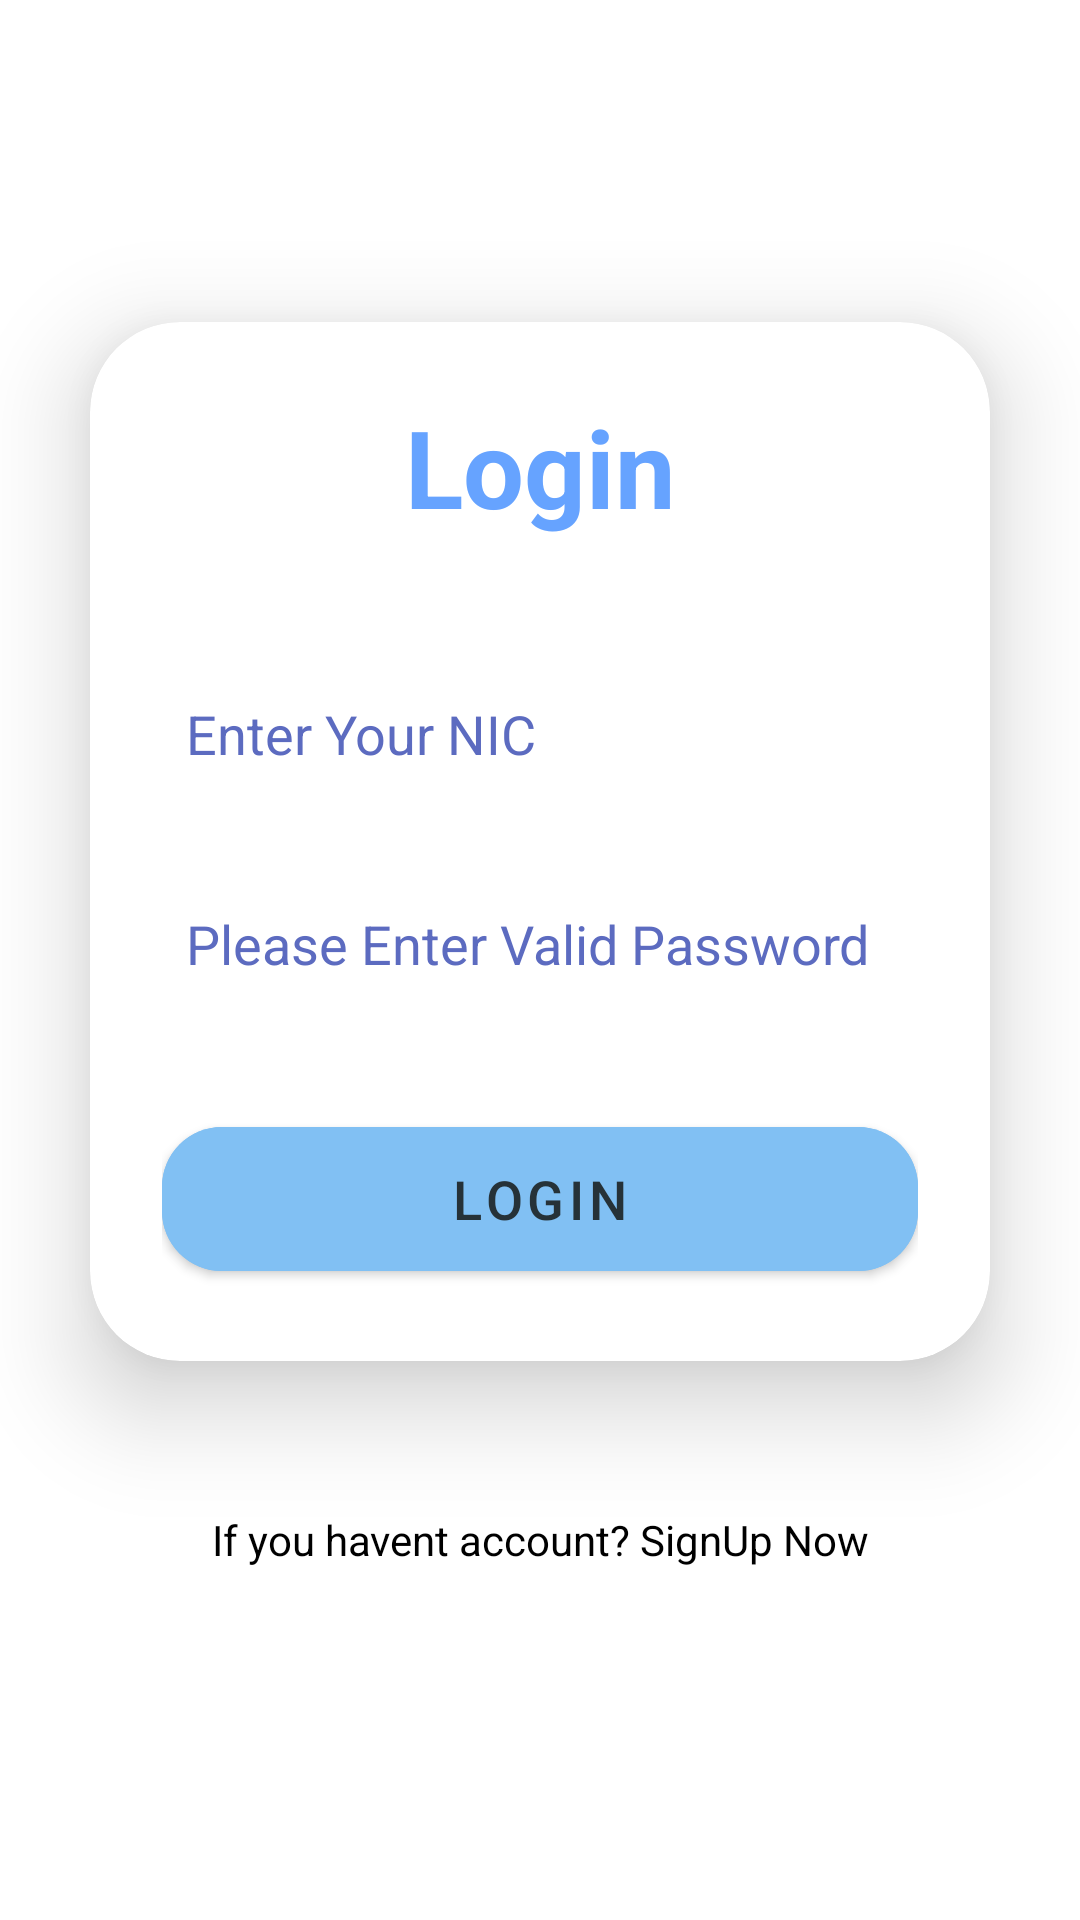

Produce the Android XML layout that renders to this screen, including the resource entries it uses.
<!-- AndroidManifest.xml: activity theme Theme.Train_Management.NoActionBar -->
<!-- res/layout/activity_login.xml -->
<?xml version="1.0" encoding="utf-8"?>
<LinearLayout
    xmlns:android="http://schemas.android.com/apk/res/android"
    xmlns:app="http://schemas.android.com/apk/res-auto"
    xmlns:tools="http://schemas.android.com/tools"
    xmlns:card_view="http://schemas.android.com/apk/res-auto"
    android:layout_width="match_parent"
    android:layout_height="match_parent"
    android:orientation="vertical"
    android:gravity="center"
    android:background="@color/cardview_light_background"
    tools:context=".LoginActivity">

    <androidx.cardview.widget.CardView
        android:layout_width="match_parent"
        android:layout_height="wrap_content"
        android:layout_margin="30dp"
        app:cardCornerRadius="30dp"
        app:cardElevation="20dp"
        android:background="@drawable/textfield">

        <LinearLayout
            android:layout_width="match_parent"
            android:layout_height="wrap_content"
            android:orientation="vertical"
            android:layout_gravity="center_horizontal"
            android:padding="24dp">


            <TextView
                android:id="@+id/loginText"
                android:layout_width="match_parent"
                android:layout_height="wrap_content"
                android:text="@string/login"
                android:textAlignment="center"
                android:textColor="#66a3ff"
                android:textSize="36sp"
                android:textStyle="bold" />

            <EditText
                android:id="@+id/username"
                android:layout_width="match_parent"
                android:layout_height="50dp"
                android:layout_marginTop="40dp"
                android:background="@drawable/textfield"
                android:drawablePadding="8dp"
                android:hint="@string/nic"
                android:inputType="text"
                android:padding="8dp"
                android:textColor="@color/black"
                android:textColorHighlight="@color/cardview_dark_background"
                android:textColorHint="#5C6BC0" />

            <EditText
                android:id="@+id/password"
                android:layout_width="match_parent"
                android:layout_height="50dp"
                android:layout_marginTop="20dp"
                android:background="@drawable/textfield"
                android:drawablePadding="8dp"
                android:hint="@string/password"
                android:inputType="textPassword"
                android:padding="8dp"
                android:textColor="@color/black"
                android:textColorHighlight="@color/cardview_dark_background"
                android:textColorHint="#5C6BC0" />

            <Button
                android:id="@+id/loginButton"
                android:layout_width="match_parent"
                android:layout_height="60dp"
                android:layout_marginTop="30dp"
                android:backgroundTint="@color/purple"
                android:text="@string/login"
                android:textColor="#263238"
                android:textSize="18sp"
                app:cornerRadius="20dp" />

        </LinearLayout>

    </androidx.cardview.widget.CardView>

    <TextView
        android:id="@+id/signupText"
        android:layout_width="wrap_content"
        android:layout_height="wrap_content"
        android:layout_marginBottom="20dp"
        android:padding="20dp"
        android:text="@string/not_yet_registered_signup_now"
        android:textAlignment="center"
        android:textColor="@color/black"
        android:textColorHint="#E4D7D7"
        android:onClick="navigateToReg"
        android:textSize="14sp" />

</LinearLayout>
<!-- resources referenced by this layout -->
<resources>
  <color name="black">#FF000000</color>
  <color name="purple">#81C0F3</color>
  <string name="login">Login</string>
  <string name="nic">Enter Your NIC</string>
  <string name="not_yet_registered_signup_now">If you havent account? SignUp Now</string>
  <string name="password">Please Enter Valid Password</string>
  <style name="Theme.Train_Management.NoActionBar">
          <item name="windowActionBar">false</item>
          <item name="windowNoTitle">true</item>
      </style>
</resources>
